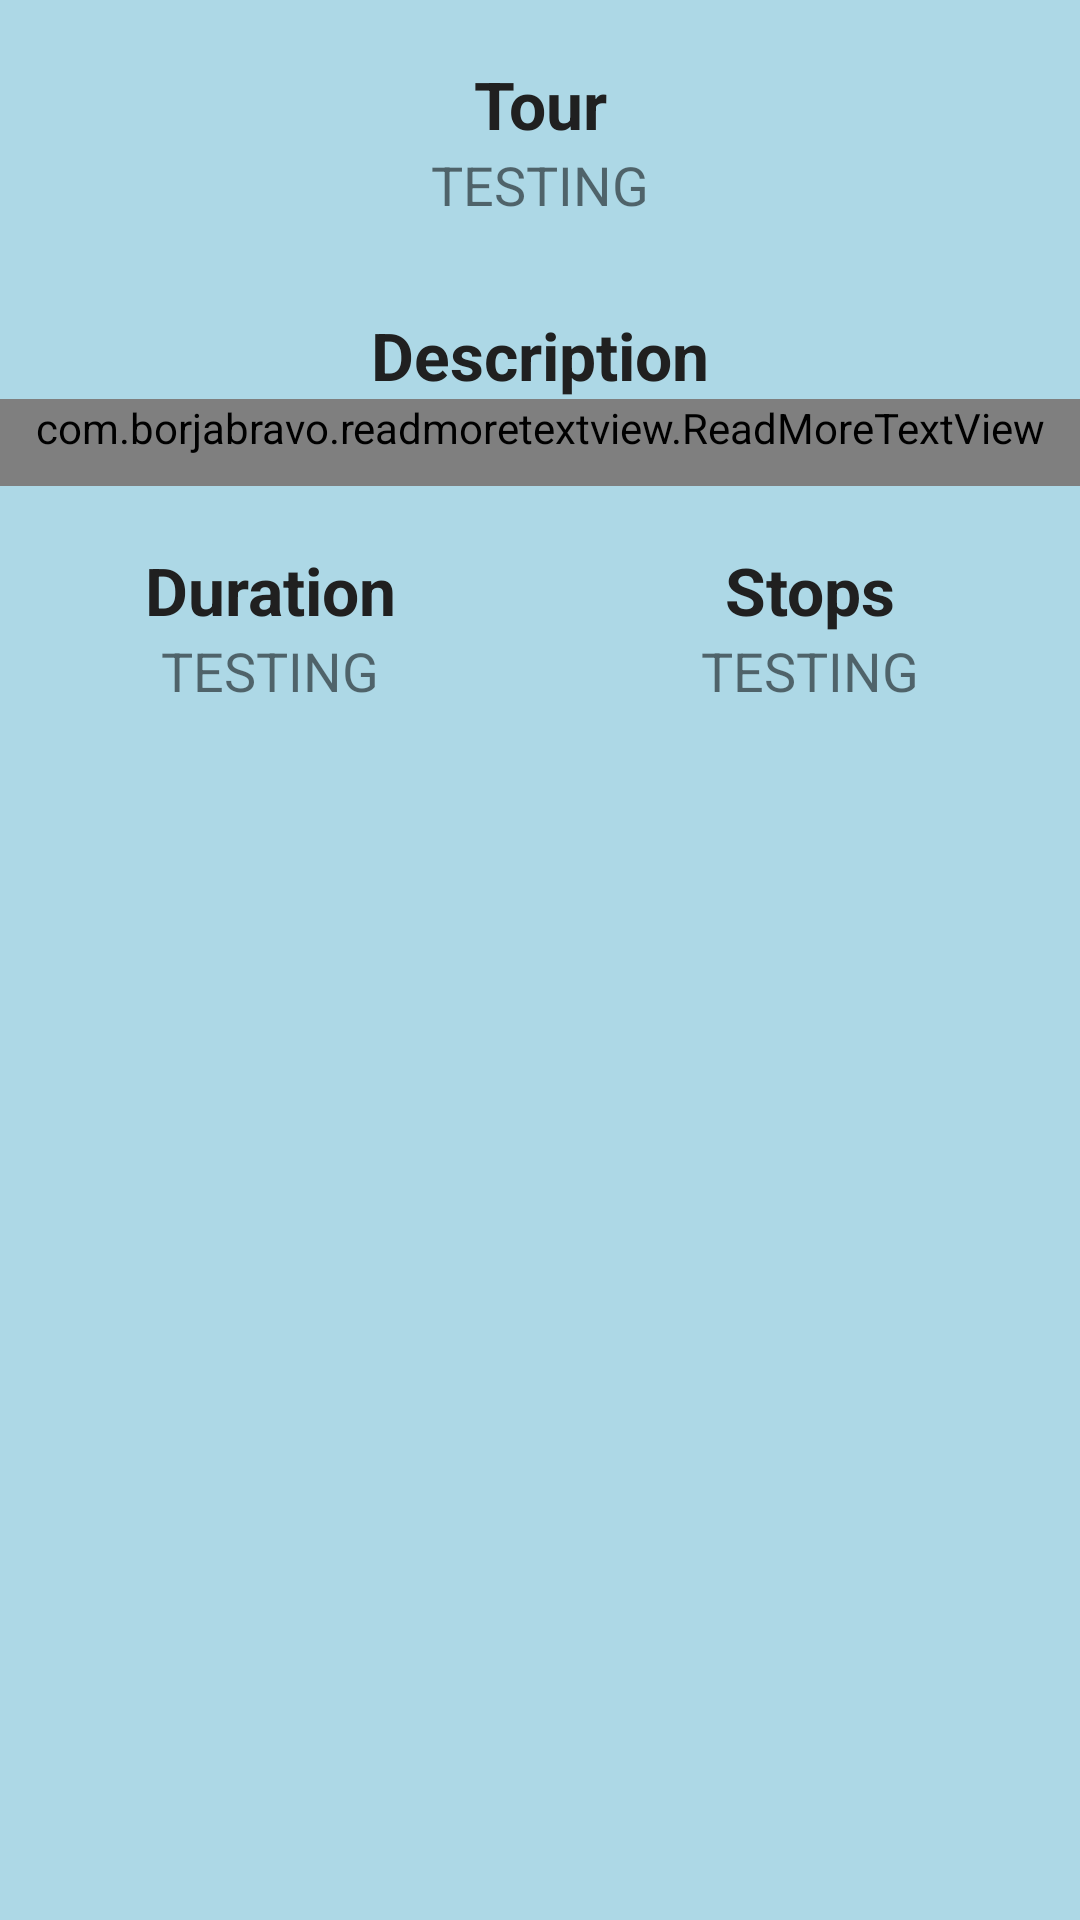

Here is an Android app screen rendered from its layout file. Give the layout XML and the strings, colors and styles it references.
<!-- AndroidManifest.xml: application theme Theme.NationalParkInformationAndNavigationTool -->
<!-- res/layout/activity_tour_guides_listview_item.xml -->
<?xml version="1.0" encoding="utf-8"?>
<LinearLayout android:layout_width="match_parent"
    android:layout_height="wrap_content"
    xmlns:app="http://schemas.android.com/apk/res-auto"
    android:orientation="vertical"
    xmlns:android="http://schemas.android.com/apk/res/android"
    android:background="@color/secondary_theme">

    <TextView
        android:id="@+id/tourTitleTextView"
        android:layout_width="match_parent"
        android:layout_height="wrap_content"
        android:text="Tour"
        android:textSize="22sp"
        android:textStyle="bold"
        android:gravity="center"
        android:layout_marginTop="20dp"
        android:paddingRight="5dp"
        android:paddingLeft="5dp"
        android:textColor="@color/black"
        android:background="@color/secondary_theme"/>

    <TextView
        android:id="@+id/nameListViewItem"
        android:layout_width="match_parent"
        android:layout_height="wrap_content"
        android:textSize="18sp"
        android:paddingTop="0dp"
        android:paddingBottom="10dp"
        android:paddingLeft="10dp"
        android:paddingRight="10dp"
        android:text="TESTING"
        android:gravity="center"
        android:background="@color/secondary_theme"/>

    <TextView
        android:id="@+id/descriptionTitleTextView"
        android:layout_width="match_parent"
        android:layout_height="wrap_content"
        android:text="Description"
        android:textSize="22sp"
        android:textStyle="bold"
        android:gravity="center"
        android:layout_marginTop="20dp"
        android:paddingRight="5dp"
        android:paddingLeft="5dp"
        android:textColor="@color/black"
        android:background="@color/secondary_theme"/>

    <com.borjabravo.readmoretextview.ReadMoreTextView
        android:id="@+id/descriptionListViewItem"
        android:layout_width="match_parent"
        android:layout_height="wrap_content"
        android:textSize="18sp"
        android:paddingTop="0dp"
        android:paddingBottom="10dp"
        android:paddingLeft="10dp"
        android:paddingRight="10dp"
        android:text=""
        android:gravity="center"
        android:background="@color/secondary_theme"
        app:trimExpandedText=" read more"
        app:trimCollapsedText=" read less"
        app:trimMode="trimModeLength"
        app:colorClickableText="@color/main_theme"
        app:trimLength="100" />

    <LinearLayout
        android:layout_width="match_parent"
        android:layout_height="wrap_content"
        android:orientation="horizontal">

        <TextView
            android:id="@+id/durationTitleTextView"
            android:layout_width="match_parent"
            android:layout_height="wrap_content"
            android:text="Duration"
            android:textSize="22sp"
            android:layout_weight="1"
            android:textStyle="bold"
            android:gravity="center"
            android:layout_marginTop="20dp"
            android:paddingRight="5dp"
            android:paddingLeft="5dp"
            android:textColor="@color/black"
            android:background="@color/secondary_theme"/>

        <TextView
            android:id="@+id/stopsTitleTextView"
            android:layout_width="match_parent"
            android:layout_height="wrap_content"
            android:text="Stops"
            android:layout_weight="1"
            android:textSize="22sp"
            android:textStyle="bold"
            android:gravity="center"
            android:layout_marginTop="20dp"
            android:paddingRight="5dp"
            android:paddingLeft="5dp"
            android:textColor="@color/black"
            android:background="@color/secondary_theme"/>
    </LinearLayout>

    <LinearLayout
        android:layout_width="match_parent"
        android:layout_height="wrap_content"
        android:orientation="horizontal">

            <TextView
                android:id="@+id/durationListViewItem"
                android:layout_width="match_parent"
                android:layout_height="wrap_content"
                android:textSize="18sp"
                android:layout_weight="1"
                android:paddingTop="0dp"
                android:paddingBottom="5dp"
                android:paddingLeft="5dp"
                android:paddingRight="5dp"
                android:text="TESTING"
                android:gravity="center"
                android:background="@color/secondary_theme"/>

            <TextView
                android:id="@+id/stopsListViewItem"
                android:layout_width="match_parent"
                android:layout_height="wrap_content"
                android:layout_weight="1"
                android:textSize="18sp"
                android:paddingTop="0dp"
                android:paddingBottom="5dp"
                android:paddingLeft="5dp"
                android:paddingRight="5dp"
                android:text="TESTING"
                android:gravity="center"
                android:background="@color/secondary_theme"
                android:layout_marginBottom="20dp"/>


    </LinearLayout>
</LinearLayout>
<!-- resources referenced by this layout -->
<resources>
  <color name="black">#202020</color>
  <color name="main_theme">#1566e0</color>
  <color name="secondary_theme">#ADD8E6</color>
  <style name="Theme.NationalParkInformationAndNavigationTool" parent="Theme.MaterialComponents.DayNight.NoActionBar">
          
          <item name="colorPrimary">@color/main_theme</item>
          <item name="colorPrimaryVariant">@color/main_theme</item>
          <item name="colorOnPrimary">@color/black</item>
          <item name="android:textColorPrimary">@color/black</item>
  
          
          <item name="colorSecondary">@color/teal_200</item>
          <item name="colorSecondaryVariant">@color/teal_700</item>
          <item name="colorOnSecondary">@color/black</item>
          
          <item name="android:statusBarColor" tools:targetApi="l">?attr/colorPrimaryVariant</item>
          
      </style>
  <color name="teal_200">#FF03DAC5</color>
  <color name="teal_700">#FF018786</color>
</resources>
